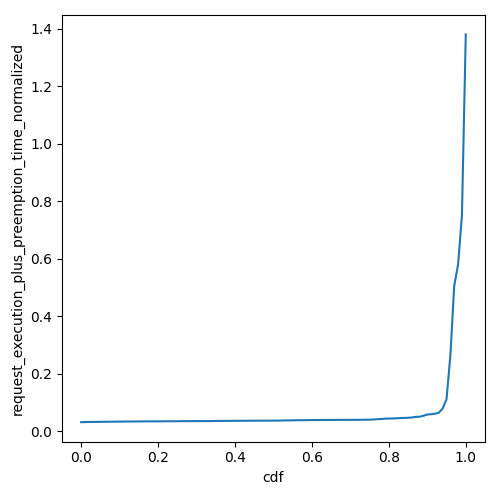

Data behind this chart, as committed beside it:
cdf, request_execution_plus_preemption_time_n…
0.0, 0.03158
0.01, 0.03215
0.02, 0.03234
0.03, 0.03251
0.04, 0.03265
0.05, 0.03284
0.06, 0.03299
0.07, 0.0331
0.08, 0.03329
0.09, 0.03344
0.1, 0.03362
0.11, 0.03387
0.12, 0.03392
0.13, 0.03395
0.14, 0.03415
0.15, 0.03424
0.16, 0.03435
0.17, 0.03444
0.18, 0.03446
0.19, 0.0345
0.2, 0.03456
0.21, 0.03464
0.22, 0.03479
0.23, 0.03486
0.24, 0.0349
0.25, 0.03498
0.26, 0.03514
0.27, 0.03522
0.28, 0.03527
0.29, 0.03533
0.3, 0.03535
0.31, 0.03538
0.32, 0.03542
0.33, 0.03545
0.34, 0.03549
0.35, 0.0359
0.36, 0.036
0.37, 0.03606
0.38, 0.0361
0.39, 0.03618
0.4, 0.0363
0.41, 0.03641
0.42, 0.03649
0.43, 0.03665
0.44, 0.03671
0.45, 0.03681
0.46, 0.03686
0.47, 0.03692
0.48, 0.03693
0.49, 0.03696
0.5, 0.03704
0.51, 0.03713
0.52, 0.03738
0.53, 0.03784
0.54, 0.03787
0.55, 0.03802
0.56, 0.03837
0.57, 0.03849
0.58, 0.03864
0.59, 0.03889
... 41 more rows
